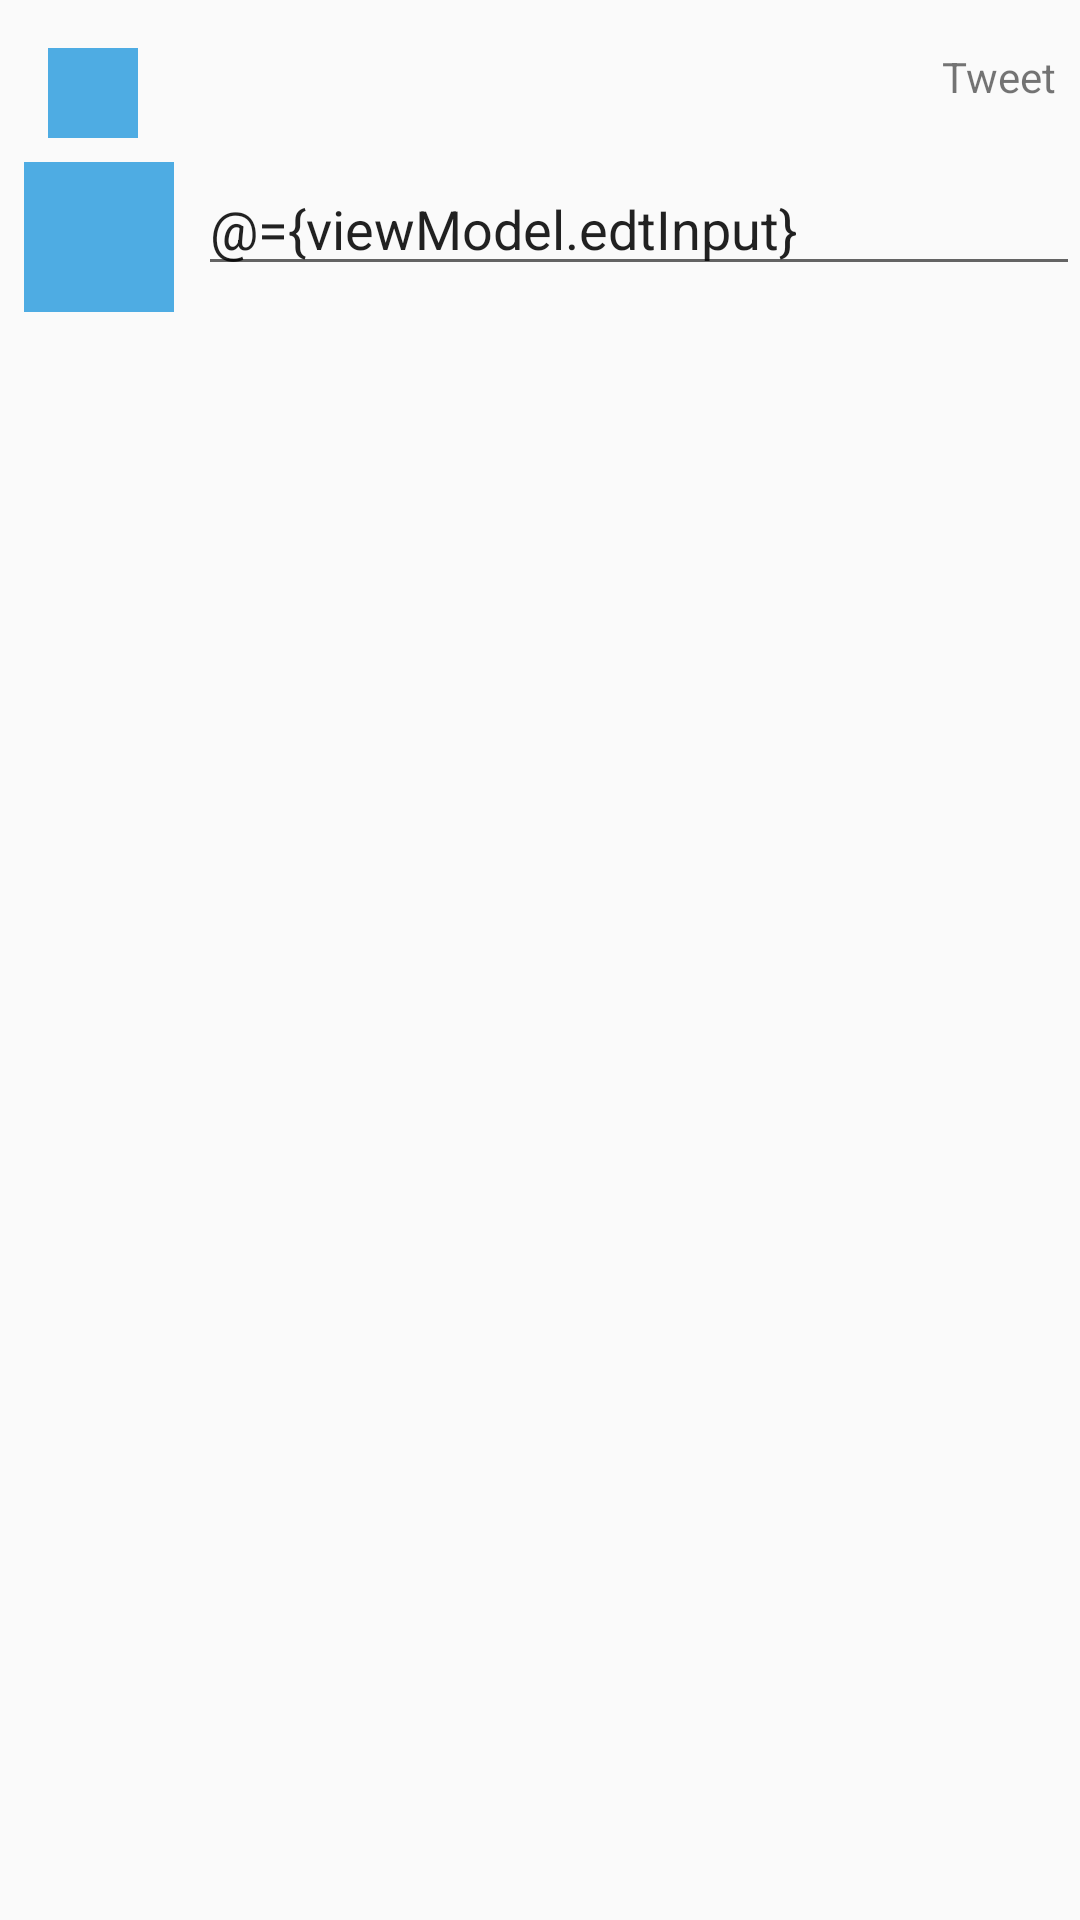

This screen was rendered from an Android layout file. Write that file and the resources it references.
<!-- AndroidManifest.xml: application theme AppTheme -->
<!-- res/layout/activity_post.xml -->
<?xml version="1.0" encoding="utf-8"?>
<layout xmlns:android="http://schemas.android.com/apk/res/android">
    <data>
        <variable name="viewModel" type="com.example.tweeter.ui.post.PostViewModel"/>
    </data>
    <android.support.constraint.ConstraintLayout
            xmlns:tools="http://schemas.android.com/tools"
            xmlns:app="http://schemas.android.com/apk/res-auto"
            android:layout_width="match_parent"
            android:layout_height="match_parent"
            tools:context=".ui.post.PostActivity">

        <ImageView
                android:layout_width="30dp"
                android:layout_height="30dp" app:srcCompat="@color/colorAccent"
                android:id="@+id/imageView3" app:layout_constraintTop_toTopOf="parent"
                app:layout_constraintStart_toStartOf="parent" android:layout_marginLeft="16dp"
                android:layout_marginStart="16dp" android:layout_marginTop="16dp"/>
        <ImageView
                android:layout_width="50dp"
                android:layout_height="50dp" app:srcCompat="@color/colorAccent"
                android:id="@+id/imageView4" app:layout_constraintStart_toStartOf="parent"
                android:layout_marginLeft="8dp"
                android:layout_marginStart="8dp" android:layout_marginTop="8dp"
                app:layout_constraintTop_toBottomOf="@+id/imageView3"/>
        <EditText
                android:layout_width="0dp"
                android:layout_height="wrap_content"
                android:inputType="textPersonName"
                android:text="@={viewModel.edtInput}"
                android:ems="10"
                app:layout_constraintStart_toEndOf="@+id/imageView4" android:layout_marginStart="8dp"
                android:layout_marginLeft="8dp"
                app:layout_constraintTop_toTopOf="@+id/imageView4"
                app:layout_constraintEnd_toEndOf="parent"
                app:layout_constraintHorizontal_bias="0.0"/>
        <TextView
                android:text="Tweet"
                android:layout_width="wrap_content"
                android:layout_height="wrap_content"
                android:onClick="@{() -> viewModel.onTweetClicked()}"
                android:id="@+id/textView4" app:layout_constraintEnd_toEndOf="parent" android:layout_marginEnd="8dp"
                android:layout_marginRight="8dp" android:layout_marginTop="16dp"
                app:layout_constraintTop_toTopOf="parent"/>
    </android.support.constraint.ConstraintLayout>
</layout>
<!-- resources referenced by this layout -->
<resources>
  <color name="colorAccent">#4EACE3</color>
  <style name="AppTheme" parent="Theme.AppCompat.Light.DarkActionBar">
          
          <item name="colorPrimary">@color/colorPrimary</item>
          <item name="colorPrimaryDark">@color/colorPrimaryDark</item>
          <item name="colorAccent">@color/colorAccent</item>
      </style>
  <color name="colorPrimary">#29b6f6</color>
  <color name="colorPrimaryDark">#29b6f6</color>
</resources>
